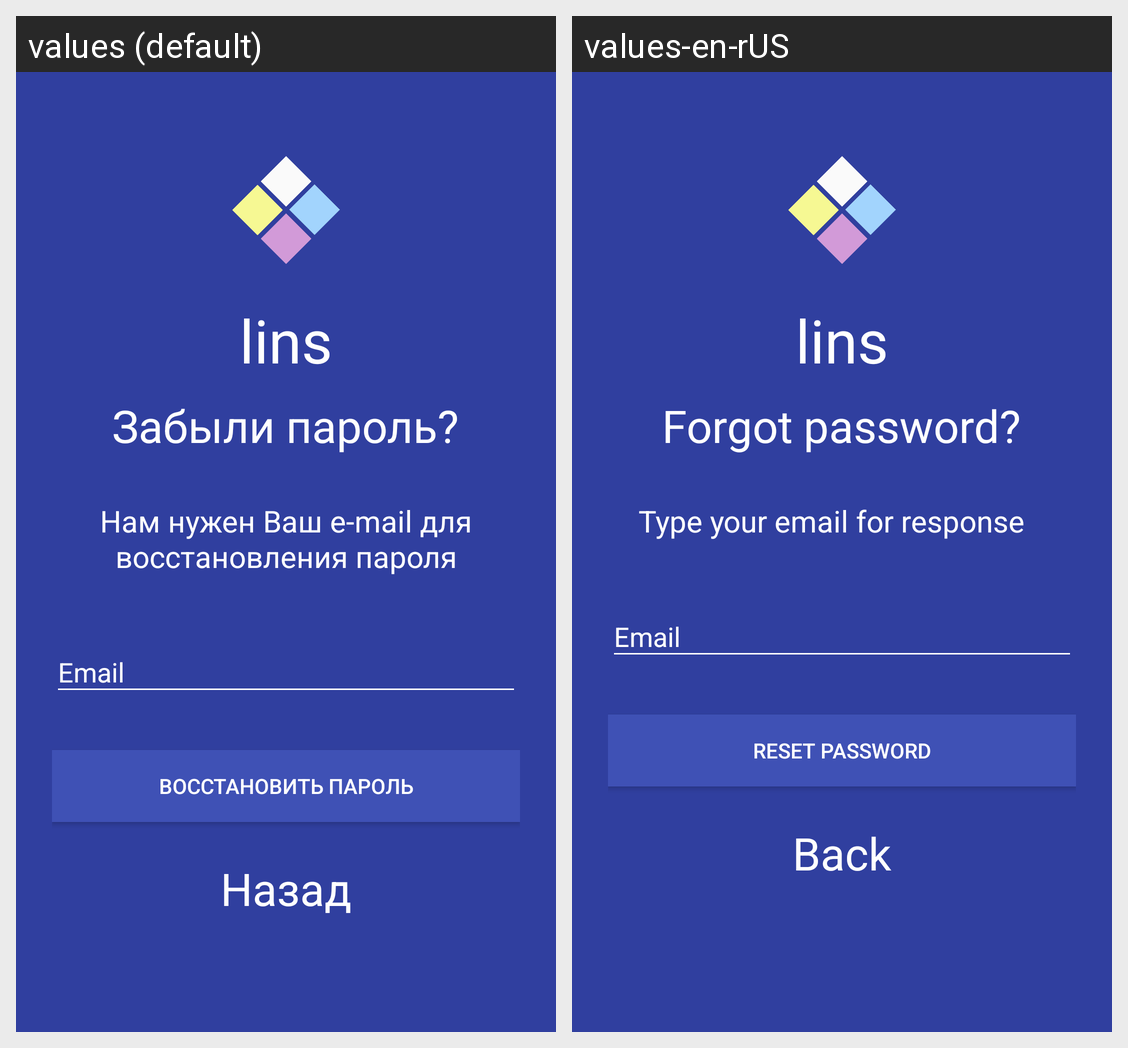

Translations of the strings shown on this Android screen, per locale in the grid:
Android screen res/layout/activity_reset_password.xml rendered under 2 locales, left to right: values (default), values-en-rUS. Device: Nexus 5 (rendered at 1080×1920; each locale shown at half size, 540×960, under a caption strip naming it); theme AppTheme.
Strings drawn on this screen, with the default value and each locale's value (text and hints the layout hard-codes, and strings that could not be matched under every locale, appear in the picture but are not listed):

reset_password
  values: Забыли пароль?
  values-en-rUS: Forgot password?

type_email
  values: Нам нужен Ваш e-mail для восстановления пароля
  values-en-rUS: Type your email for response

renew_password
  values: Восстановить пароль
  values-en-rUS: Reset password

back
  values: Назад
  values-en-rUS: Back
